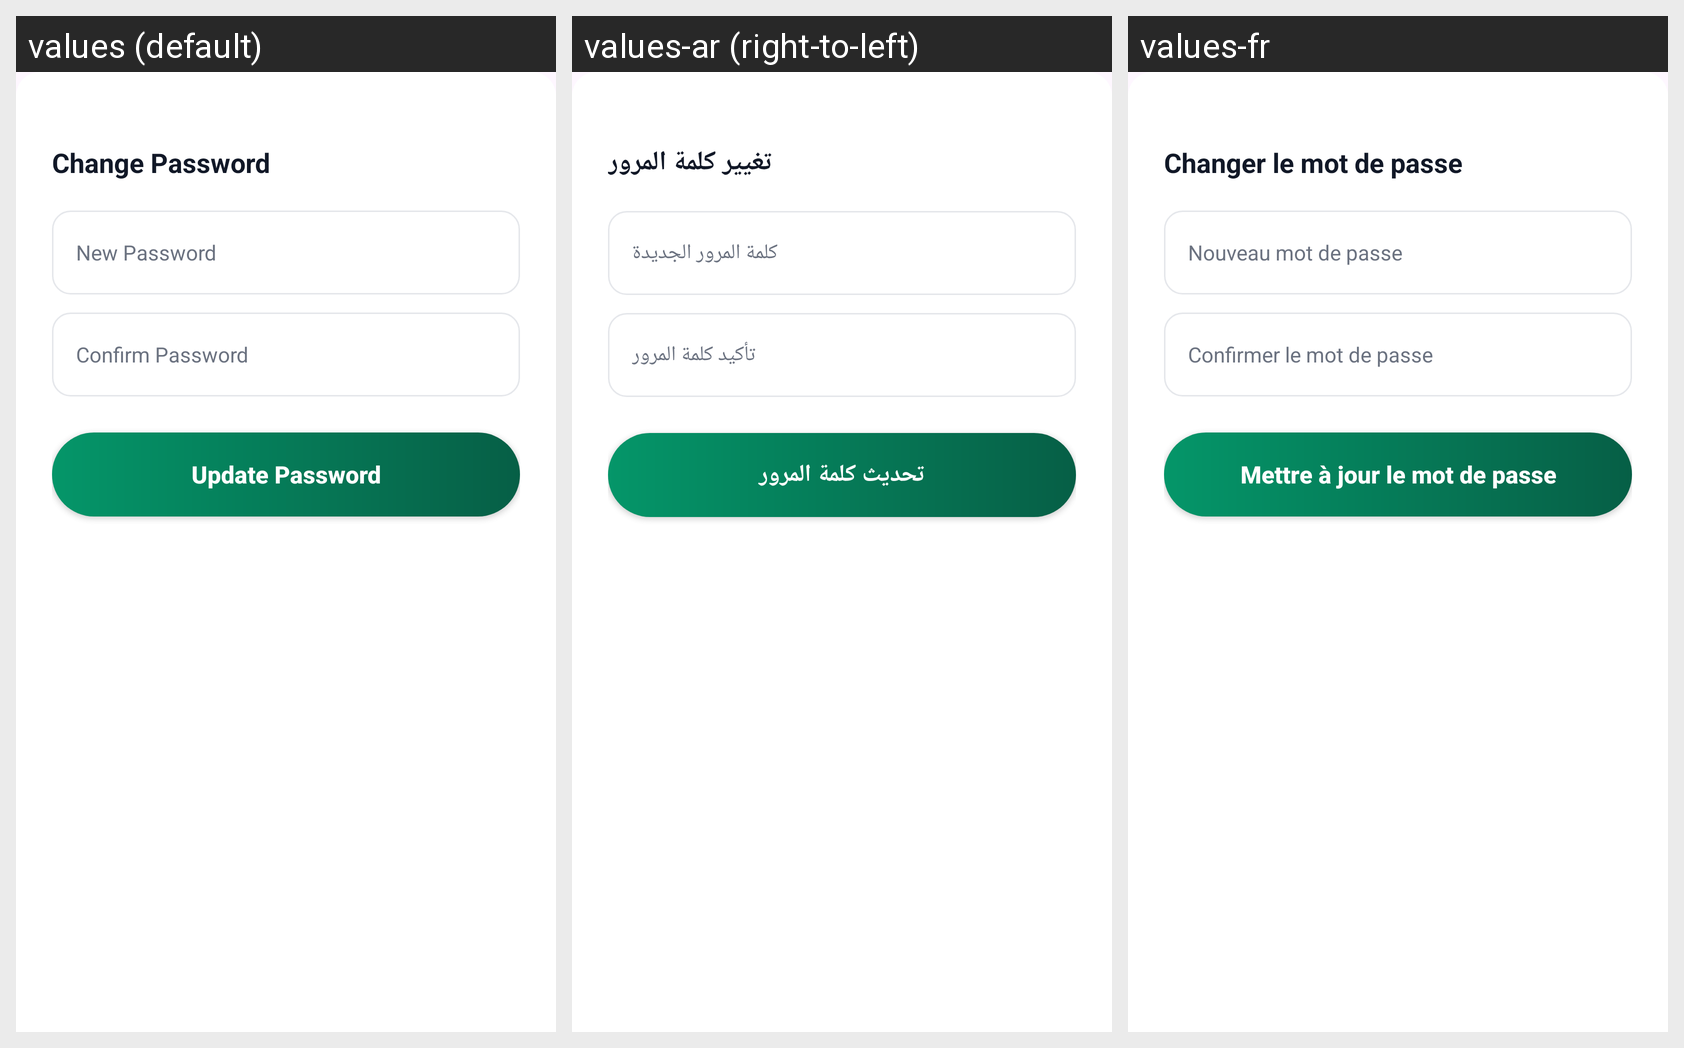

Translations of the strings shown on this Android screen, per locale in the grid:
Android screen res/layout/dialog_edit_pass.xml rendered under 3 locales, left to right: values (default), values-ar (right-to-left), values-fr. Device: Nexus 5 (rendered at 1080×1920; each locale shown at half size, 540×960, under a caption strip naming it); theme Theme.BudgetManger.
Strings drawn on this screen, with the default value and each locale's value (text and hints the layout hard-codes, and strings that could not be matched under every locale, appear in the picture but are not listed):

change_password_title
  values: Change Password
  values-ar: تغيير كلمة المرور
  values-fr: Changer le mot de passe

hint_new_password
  values: New Password
  values-ar: كلمة المرور الجديدة
  values-fr: Nouveau mot de passe

hint_confirm_password
  values: Confirm Password
  values-ar: تأكيد كلمة المرور
  values-fr: Confirmer le mot de passe

btn_update_password
  values: Update Password
  values-ar: تحديث كلمة المرور
  values-fr: Mettre à jour le mot de passe
